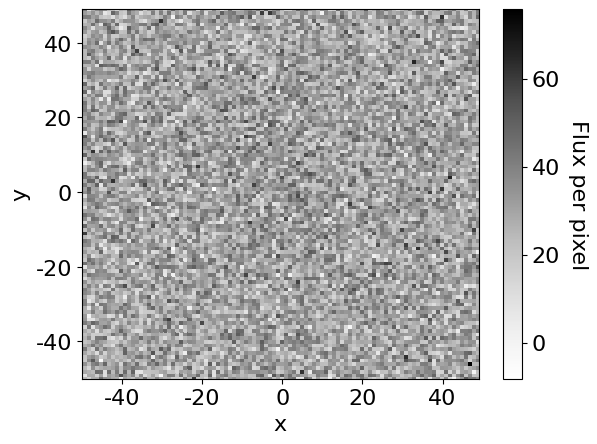

Generate this figure with matplotlib: (Note: this script raises an exception after producing the figure.)
#!/usr/bin/env python

# start python with ipython --pylab
# to run: execfile('exponentialdisk.py')

import numpy as np
import matplotlib

import matplotlib.pyplot as plt
from scipy.optimize import curve_fit

fontsize=16
plt.rc('font',**{'family':'serif','serif':['Times']})
plt.rc('xtick',labelsize=fontsize)
plt.rc('ytick',labelsize=fontsize)
plt.rc('text',usetex=False)

# create image to be fit
# 2D exponential disk profile, symmetric in x and y
# disk is face-on

# parameters for our disk
# we will change the background and rms to see what happens
a = 5 # central surface brightness (flux per pixel)
h = 10 # scale length
b = 30 # background level

rms = 10 # standard deviation of gaussian noise added to image

def func(x, y, a, h, b):
    return a * np.exp(-np.sqrt(x**2 + y**2) / h) + b

x, y = np.mgrid[-50:50,-50:50]

z = func(x,y,a,h,b)

# add gaussian noise
zn = z + np.random.normal(0,rms,(100,100))

# clear figure window
plt.clf()

# get current figure
fig=plt.gcf()

# plot disk
p = plt.pcolor(x, y, zn, cmap='Greys')

# set range of plot to range of data
plt.axis([x.min(), x.max(), y.min(), y.max()])

# label axes
plt.xlabel('x',fontsize=16)
plt.ylabel('y',fontsize=16)

# get current axes, so colorbar will know about them
ax=fig.gca()

# make colorbar
cb = fig.colorbar(p, ax=ax)
cb.set_label('Flux per pixel', rotation=270, size=fontsize, labelpad=20)

# now we fit for a, h, b
# we need to flatten the data
xydata = np.vstack((x.ravel(),y.ravel()))
zdata = zn.ravel()

# fit for the parameters in our function
popt, pcov = curve_fit(func, xydata, zdata)

print ('Best fit central surface brightness' + str('%3.2f' % popt[0]))
print ('Best fit scale length' + str('%3.2f' % popt[1]))
print ('Best fit background' + str('%3.2f' % popt[2]))

# circles showing best fit scale length, effective radius, r_95

hfit = popt[1]
r_e = 1.68 * hfit
r_95 = 4.74 * hfit

def circle(r,phi):
  return r*np.cos(phi), r*np.sin(phi)

phis = np.arange(0,2*np.pi,0.01)

ax.plot( *circle(hfit,phis), c='k',ls='-',linewidth=5)
ax.plot( *circle(r_e,phis), c='k',ls='--',linewidth=5)
ax.plot( *circle(r_95,phis), c='k',ls=':',linewidth=5)

savefig('exponentialdisk_fitc.pdf',transparent=True)
